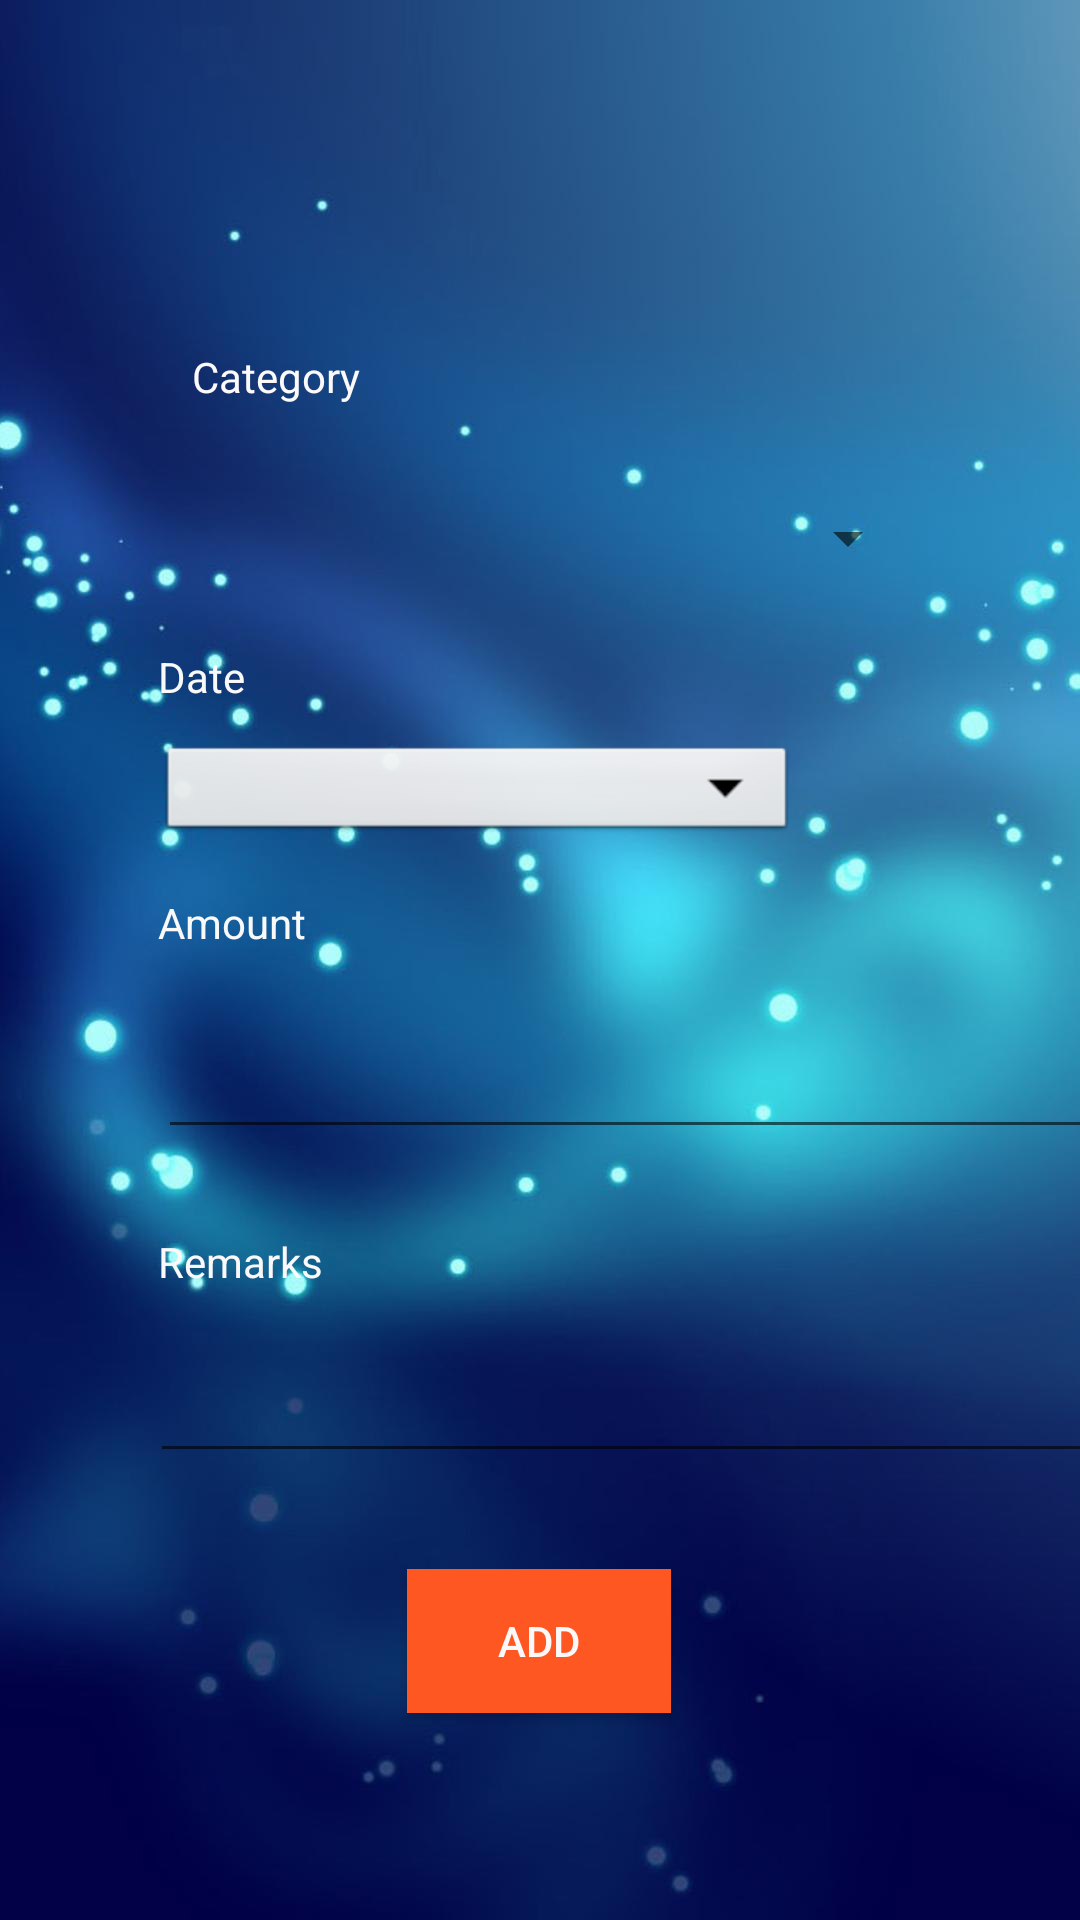

The Android layout XML behind this screen, and the referenced resources:
<!-- AndroidManifest.xml: application theme Theme.FamilyExpenses -->
<!-- res/layout/activity_add.xml -->
<?xml version="1.0" encoding="utf-8"?>
<androidx.constraintlayout.widget.ConstraintLayout xmlns:android="http://schemas.android.com/apk/res/android"
    xmlns:app="http://schemas.android.com/apk/res-auto"
    xmlns:tools="http://schemas.android.com/tools"
    android:layout_width="match_parent"
    android:layout_height="match_parent"
    android:background="@drawable/bgimg"
    tools:context=".AddActivity">

    <TextView
        android:id="@+id/textView3"
        android:layout_width="wrap_content"
        android:layout_height="wrap_content"
        android:layout_marginTop="116dp"
        android:text="Category"
        android:textColor="#FBF9F9"
        app:layout_constraintEnd_toEndOf="parent"
        app:layout_constraintHorizontal_bias="0.211"
        app:layout_constraintStart_toStartOf="parent"
        app:layout_constraintTop_toTopOf="parent" />

    <TextView
        android:id="@+id/textView9"
        android:layout_width="wrap_content"
        android:layout_height="wrap_content"
        android:layout_marginTop="20dp"
        android:text="Date"
        android:textColor="#FAF9F9"
        app:layout_constraintStart_toStartOf="@+id/spinner"
        app:layout_constraintTop_toBottomOf="@+id/spinner" />

    <TextView
        android:id="@+id/textView10"
        android:layout_width="wrap_content"
        android:layout_height="wrap_content"
        android:layout_marginTop="16dp"
        android:text="Amount"
        android:textColor="#FAF9F9"
        app:layout_constraintStart_toStartOf="@+id/DateButton"
        app:layout_constraintTop_toBottomOf="@+id/DateButton" />

    <EditText
        android:id="@+id/AmountAdd"
        android:layout_width="318dp"
        android:layout_height="42dp"
        android:layout_marginTop="24dp"
        android:ems="10"
        android:inputType="numberDecimal"
        android:textColor="#FBFBFB"
        app:layout_constraintEnd_toEndOf="@+id/textView10"
        app:layout_constraintHorizontal_bias="0.0"
        app:layout_constraintStart_toStartOf="@+id/textView10"
        app:layout_constraintTop_toBottomOf="@+id/textView10" />

    <TextView
        android:id="@+id/textView12"
        android:layout_width="wrap_content"
        android:layout_height="wrap_content"
        android:layout_marginTop="28dp"
        android:text="Remarks"
        android:textColor="#FAF8F8"
        app:layout_constraintEnd_toEndOf="@+id/AmountAdd"
        app:layout_constraintHorizontal_bias="0.0"
        app:layout_constraintStart_toStartOf="@+id/AmountAdd"
        app:layout_constraintTop_toBottomOf="@+id/AmountAdd" />

    <EditText
        android:id="@+id/RemarksAdd"
        android:layout_width="325dp"
        android:layout_height="41dp"
        android:layout_marginTop="20dp"
        android:ems="10"
        android:inputType="textPersonName"
        android:textColor="#FDFBFB"
        app:layout_constraintEnd_toEndOf="@+id/textView12"
        app:layout_constraintHorizontal_bias="0.011"
        app:layout_constraintStart_toStartOf="@+id/textView12"
        app:layout_constraintTop_toBottomOf="@+id/textView12" />

    <Button
        android:id="@+id/BtnAdd"
        android:layout_width="wrap_content"
        android:layout_height="wrap_content"
        android:layout_marginTop="32dp"
        android:background="#FF5722"
        android:onClick="AddExpense"
        android:text="Add"
        android:textColor="#FAF8F8"
        app:layout_constraintEnd_toEndOf="@+id/RemarksAdd"
        app:layout_constraintHorizontal_bias="0.362"
        app:layout_constraintStart_toStartOf="@+id/RemarksAdd"
        app:layout_constraintTop_toBottomOf="@+id/RemarksAdd" />

    <Spinner
        android:id="@+id/spinner"
        android:layout_width="254dp"
        android:layout_height="33dp"
        android:layout_marginTop="28dp"
        android:spinnerMode="dropdown"
        app:layout_constraintEnd_toEndOf="parent"
        app:layout_constraintHorizontal_bias="0.496"
        app:layout_constraintStart_toStartOf="parent"
        app:layout_constraintTop_toBottomOf="@+id/textView3" />

    <Button
        android:id="@+id/DateButton"
        style="@android:style/Widget.Spinner"
        android:layout_width="213dp"
        android:layout_height="35dp"
        android:layout_marginTop="12dp"
        android:onClick="OpenDatePicker"
        android:text=""
        android:textColor="@color/black"
        android:textSize="14sp"
        app:layout_constraintEnd_toEndOf="parent"
        app:layout_constraintHorizontal_bias="0.0"
        app:layout_constraintStart_toStartOf="@+id/textView9"
        app:layout_constraintTop_toBottomOf="@+id/textView9" />
</androidx.constraintlayout.widget.ConstraintLayout>
<!-- resources referenced by this layout -->
<resources>
  <color name="black">#FF000000</color>
  <!-- drawable bgimg: jpg bitmap (drawable, 46579 bytes) -->
  <style name="Theme.FamilyExpenses" parent="Theme.AppCompat.Light.NoActionBar">
          
          <item name="colorPrimary">@color/purple_500</item>
          <item name="colorPrimaryVariant">@color/purple_700</item>
          <item name="colorOnPrimary">@color/white</item>
          
          <item name="colorSecondary">@color/teal_200</item>
          <item name="colorSecondaryVariant">@color/teal_700</item>
          <item name="colorOnSecondary">@color/black</item>
          
          <item name="android:statusBarColor" tools:targetApi="l">?attr/colorPrimaryVariant</item>
          
      </style>
  <color name="purple_500">#FF6200EE</color>
  <color name="purple_700">#FF3700B3</color>
  <color name="white">#FFFFFFFF</color>
  <color name="teal_200">#FF03DAC5</color>
  <color name="teal_700">#FF018786</color>
</resources>
